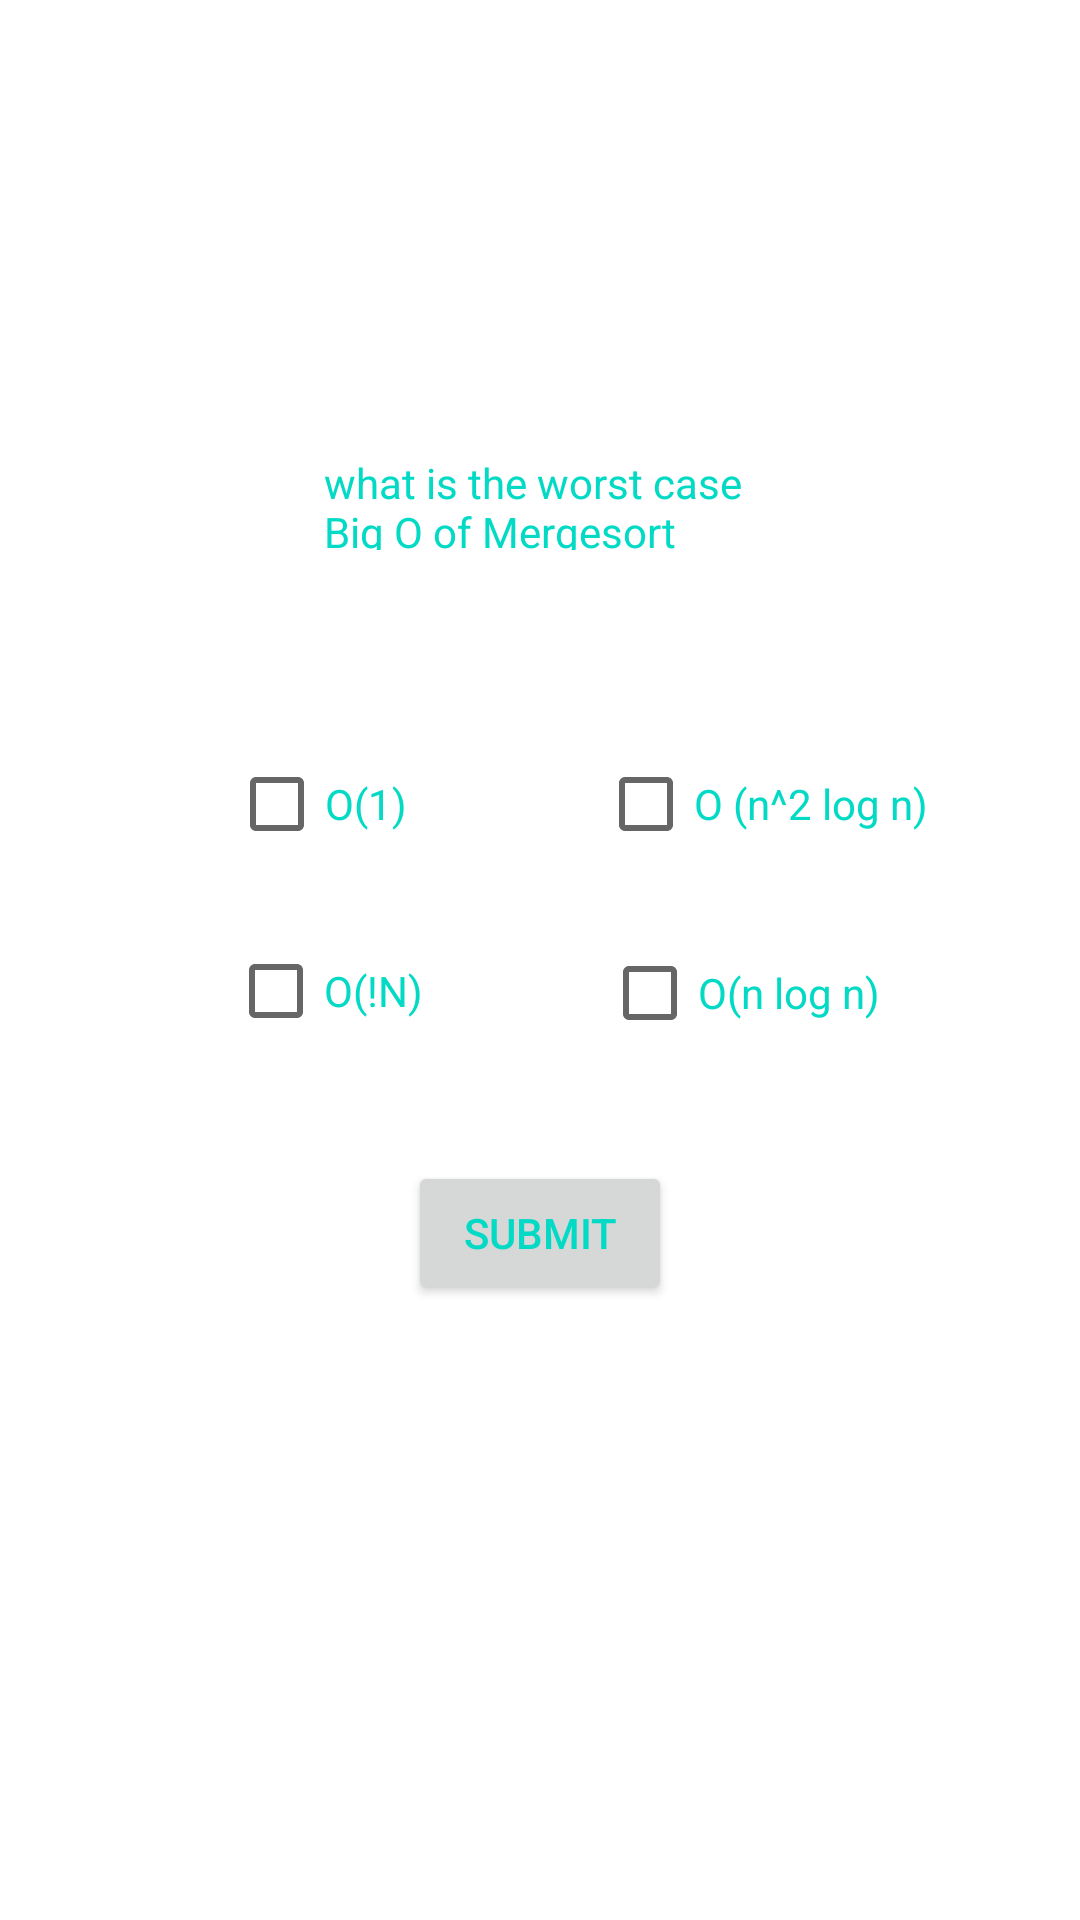

The Android layout XML behind this screen, and the referenced resources:
<!-- AndroidManifest.xml: application theme AppTheme -->
<!-- res/layout/activity_question4.xml -->
<?xml version="1.0" encoding="utf-8"?>
<android.support.constraint.ConstraintLayout xmlns:android="http://schemas.android.com/apk/res/android"
    xmlns:app="http://schemas.android.com/apk/res-auto"
    xmlns:tools="http://schemas.android.com/tools"
    android:layout_width="match_parent"
    android:layout_height="match_parent"
    android:background="@drawable/easyviewbackground"
    tools:context=".View.Questions1To5.Question4Activity">

    <CheckBox
        android:id="@+id/checkBoxQ4L1"
        android:layout_width="wrap_content"
        android:layout_height="wrap_content"
        android:layout_marginBottom="8dp"
        android:layout_marginEnd="8dp"
        android:layout_marginStart="8dp"
        android:layout_marginTop="8dp"
        android:text="@string/q4_wro_answer1"
        android:textColor="@color/colorAccent"
        app:layout_constraintBottom_toBottomOf="parent"
        app:layout_constraintEnd_toEndOf="parent"
        app:layout_constraintHorizontal_bias="0.24"
        app:layout_constraintStart_toStartOf="parent"
        app:layout_constraintTop_toTopOf="parent"
        android:onClick="onCheckboxClicked"
        app:layout_constraintVertical_bias="0.41" />

    <CheckBox
        android:id="@+id/checkBoxQ4L2"
        android:layout_width="wrap_content"
        android:layout_height="wrap_content"
        android:layout_marginBottom="8dp"
        android:layout_marginEnd="8dp"
        android:layout_marginStart="8dp"
        android:layout_marginTop="8dp"
        android:text="@string/q4_wro_answer2"
        android:textColor="@color/colorAccent"
        android:onClick="onCheckboxClicked"
        app:layout_constraintBottom_toBottomOf="parent"
        app:layout_constraintEnd_toEndOf="parent"
        app:layout_constraintHorizontal_bias="0.244"
        app:layout_constraintStart_toStartOf="parent"
        app:layout_constraintTop_toTopOf="parent"
        app:layout_constraintVertical_bias="0.518" />

    <CheckBox
        android:id="@+id/checkBoxQ4R1"
        android:layout_width="wrap_content"
        android:layout_height="wrap_content"
        android:layout_marginBottom="8dp"
        android:layout_marginEnd="8dp"
        android:layout_marginStart="8dp"
        android:layout_marginTop="8dp"
        android:text="@string/q4_wro_answer3"
        android:textColor="@color/colorAccent"
        android:onClick="onCheckboxClicked"
        app:layout_constraintBottom_toBottomOf="parent"
        app:layout_constraintEnd_toEndOf="parent"
        app:layout_constraintHorizontal_bias="0.817"
        app:layout_constraintStart_toStartOf="parent"
        app:layout_constraintTop_toTopOf="parent"
        app:layout_constraintVertical_bias="0.41" />

    <CheckBox
        android:id="@+id/checkBoxQ4R2"
        android:layout_width="wrap_content"
        android:layout_height="29dp"
        android:layout_marginBottom="8dp"
        android:layout_marginEnd="8dp"
        android:layout_marginStart="8dp"
        android:layout_marginTop="8dp"
        android:text="@string/q4_cor_answer1"
        android:textColor="@color/colorAccent"
        android:onClick="onCheckboxClicked"
        app:layout_constraintBottom_toBottomOf="parent"
        app:layout_constraintEnd_toEndOf="parent"
        app:layout_constraintHorizontal_bias="0.766"
        app:layout_constraintStart_toStartOf="parent"
        app:layout_constraintTop_toTopOf="parent"
        app:layout_constraintVertical_bias="0.518" />

    <TextView
        android:id="@+id/textView13"
        android:layout_width="144dp"
        android:layout_height="32dp"
        android:layout_marginBottom="8dp"
        android:layout_marginEnd="8dp"
        android:layout_marginStart="8dp"
        android:layout_marginTop="8dp"
        android:text="@string/que4ques"
        android:textColor="@color/colorAccent"
        app:layout_constraintBottom_toBottomOf="parent"
        app:layout_constraintEnd_toEndOf="parent"
        app:layout_constraintStart_toStartOf="parent"
        app:layout_constraintTop_toTopOf="parent"
        app:layout_constraintVertical_bias="0.242" />

    <Button
        android:id="@+id/ButtonQ4Sub"
        android:layout_width="wrap_content"
        android:layout_height="wrap_content"
        android:layout_marginBottom="8dp"
        android:layout_marginEnd="8dp"
        android:layout_marginStart="8dp"
        android:layout_marginTop="8dp"
        android:text="@string/submitbtn"
        android:textColor="@color/colorAccent"
        app:layout_constraintBottom_toBottomOf="parent"
        app:layout_constraintEnd_toEndOf="parent"
        app:layout_constraintStart_toStartOf="parent"
        app:layout_constraintTop_toTopOf="parent"
        app:layout_constraintVertical_bias="0.658" />

</android.support.constraint.ConstraintLayout>
<!-- resources referenced by this layout -->
<resources>
  <string name="q4_cor_answer1">O(n log n)</string>
  <string name="q4_wro_answer1">O(1)</string>
  <string name="q4_wro_answer2">O(!N)</string>
  <string name="q4_wro_answer3">O (n^2 log n)</string>
  <string name="que4ques">what is the worst case Big O of Mergesort</string>
  <string name="submitbtn">Submit</string>
  <!-- not gathered from this repository: default colours our renderer supplied (Android Studio template values) -->
  <color name="colorAccent">#FF03DAC5</color>
</resources>
